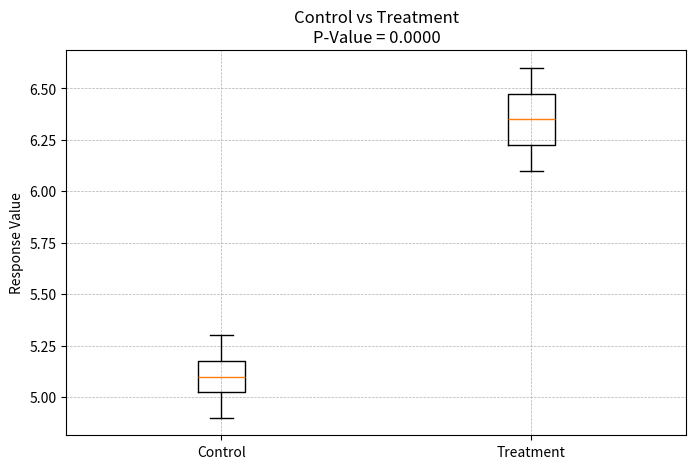

Here is the Python script that generated this plot:
import numpy as np
from scipy import stats
import matplotlib.pyplot as plt
control = np.array([5.1, 5.3, 4.9, 5.0, 5.2, 5.1])
treatment = np.array([6.2, 6.5, 6.1, 6.3, 6.4, 6.6])
t_stat, p_value = stats.ttest_ind(treatment, control, equal_var=False)
print("T-Statistic:", round(t_stat, 4))
print("P-Value:", round(p_value, 6))
if p_value < 0.05:
    print("Result: Statistically significant effect.")
else:
    print("Result: No statistically significant effect.")
plt.figure(figsize=(8, 5))
plt.boxplot([control, treatment], labels=["Control", "Treatment"])
plt.title(f"Control vs Treatment\nP-Value = {p_value:.4f}")
plt.ylabel("Response Value")
plt.grid(True, linestyle="--", linewidth=0.5)
plt.show()